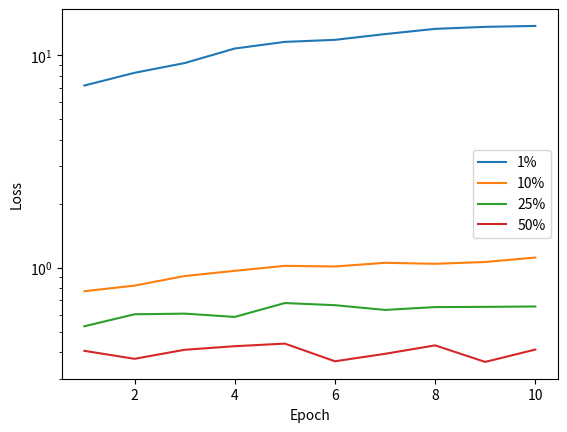

Generate this figure with matplotlib:
import matplotlib.pyplot as plt
import numpy as np

one = [7.178677558898926,
8.238683700561523,
9.153633117675781,
10.714605331420898,
11.515518188476562,
11.771675109863281,
12.529975891113281,
13.259032249450684,
13.549890518188477,
13.688401222229004
]

ten = [
0.7735790014266968,
0.8220866322517395,
0.911746621131897,
0.9648560285568237,
1.0185191631317139,
1.0113362073898315,
1.0524274110794067,
1.0411568880081177,
1.0616317987442017,
1.114088535308838
]

twoFive = [0.5292706489562988,
0.6026839017868042,
0.6069289445877075,
0.5856040716171265,
0.6806769967079163,
0.6649826169013977,
0.6318476796150208,
0.651391863822937,
0.6531018614768982,
0.65563255548477177
]


fiveO = [0.405552476644516,
0.37207505106925964,
0.4102793037891388,
0.42647817730903625,
0.43866389989852905,
0.3622872233390808,
0.3927342891693115,
0.430314838886261,
0.3597343862056732,
0.4112960398197174
]


x = np.arange(1, 11)
plt.plot(x, one)
plt.plot(x, ten)
plt.plot(x, twoFive)
plt.plot(x, fiveO)
plt.yscale('log')
plt.legend(["1%", "10%", "25%", "50%"])

plt.xlabel('Epoch')  # Add an x-label to the axes.
plt.ylabel('Loss')  # Add a y-label to the axes.
plt.show()